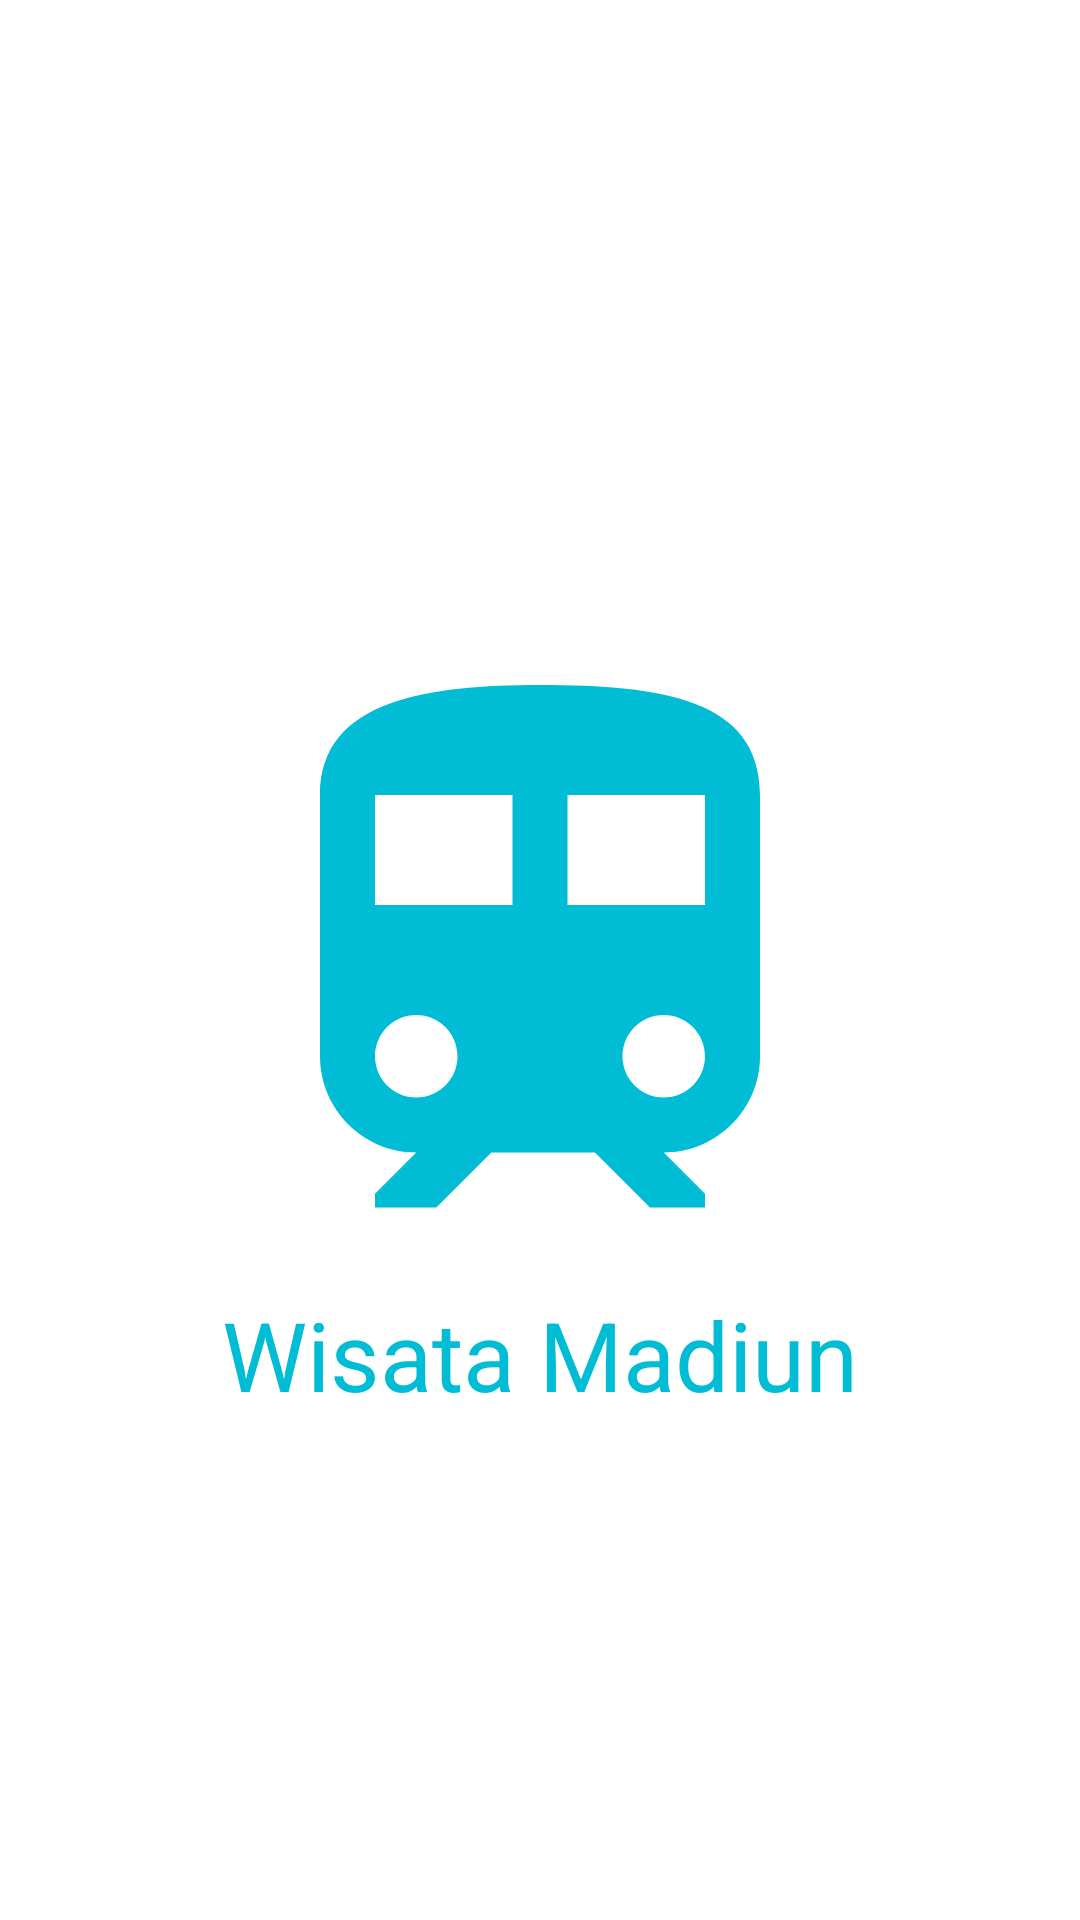

Write the Android layout XML for this screen, with the resource values it uses.
<!-- AndroidManifest.xml: application theme Theme.WisataMadiun -->
<!-- res/layout/activity_splash_screen.xml -->
<?xml version="1.0" encoding="utf-8"?>
<RelativeLayout xmlns:android="http://schemas.android.com/apk/res/android"
    xmlns:app="http://schemas.android.com/apk/res-auto"
    xmlns:tools="http://schemas.android.com/tools"
    android:layout_width="match_parent"
    android:layout_height="match_parent"
    tools:context=".activty.SplashScreen">

    <ImageView
        android:id="@+id/logo"
        android:layout_width="220dp"
        android:layout_height="220dp"
        android:src="@drawable/ic_baseline_train_24"
        android:layout_centerInParent="true"/>
    <TextView
        android:layout_width="wrap_content"
        android:layout_height="wrap_content"
        android:text="Wisata Madiun"
        android:textSize="32sp"
        android:textColor="@color/colorPrimaryVariant"
        android:layout_centerHorizontal="true"
        android:layout_below="@+id/logo"/>

</RelativeLayout>
<!-- resources referenced by this layout -->
<resources>
  <color name="colorPrimaryVariant">#00BCD4</color>
  <!-- drawable ic_baseline_train_24 (drawable) -->
  <vector android:height="24dp" android:tint="#00BCD4"
      android:viewportHeight="24" android:viewportWidth="24"
      android:width="24dp" xmlns:android="http://schemas.android.com/apk/res/android">
      <path android:fillColor="@android:color/white" android:pathData="M12,2c-4,0 -8,0.5 -8,4v9.5C4,17.43 5.57,19 7.5,19L6,20.5v0.5h2.23l2,-2L14,19l2,2h2v-0.5L16.5,19c1.93,0 3.5,-1.57 3.5,-3.5L20,6c0,-3.5 -3.58,-4 -8,-4zM7.5,17c-0.83,0 -1.5,-0.67 -1.5,-1.5S6.67,14 7.5,14s1.5,0.67 1.5,1.5S8.33,17 7.5,17zM11,10L6,10L6,6h5v4zM13,10L13,6h5v4h-5zM16.5,17c-0.83,0 -1.5,-0.67 -1.5,-1.5s0.67,-1.5 1.5,-1.5 1.5,0.67 1.5,1.5 -0.67,1.5 -1.5,1.5z"/>
  </vector>
  <style name="Theme.WisataMadiun" parent="Theme.MaterialComponents.DayNight.NoActionBar">
          
          <item name="colorPrimary">#03A9F4</item>
          <item name="colorPrimaryVariant">#00BCD4</item>
          <item name="colorOnPrimary">@color/white</item>
          
          <item name="colorSecondary">@color/teal_200</item>
          <item name="colorSecondaryVariant">@color/teal_700</item>
          <item name="colorOnSecondary">@color/black</item>
          
          <item name="android:statusBarColor" tools:targetApi="l">?attr/colorPrimaryVariant</item>
          
      </style>
  <color name="white">#FFFFFFFF</color>
  <color name="teal_200">#FF03DAC5</color>
  <color name="teal_700">#FF018786</color>
  <color name="black">#FF000000</color>
</resources>
